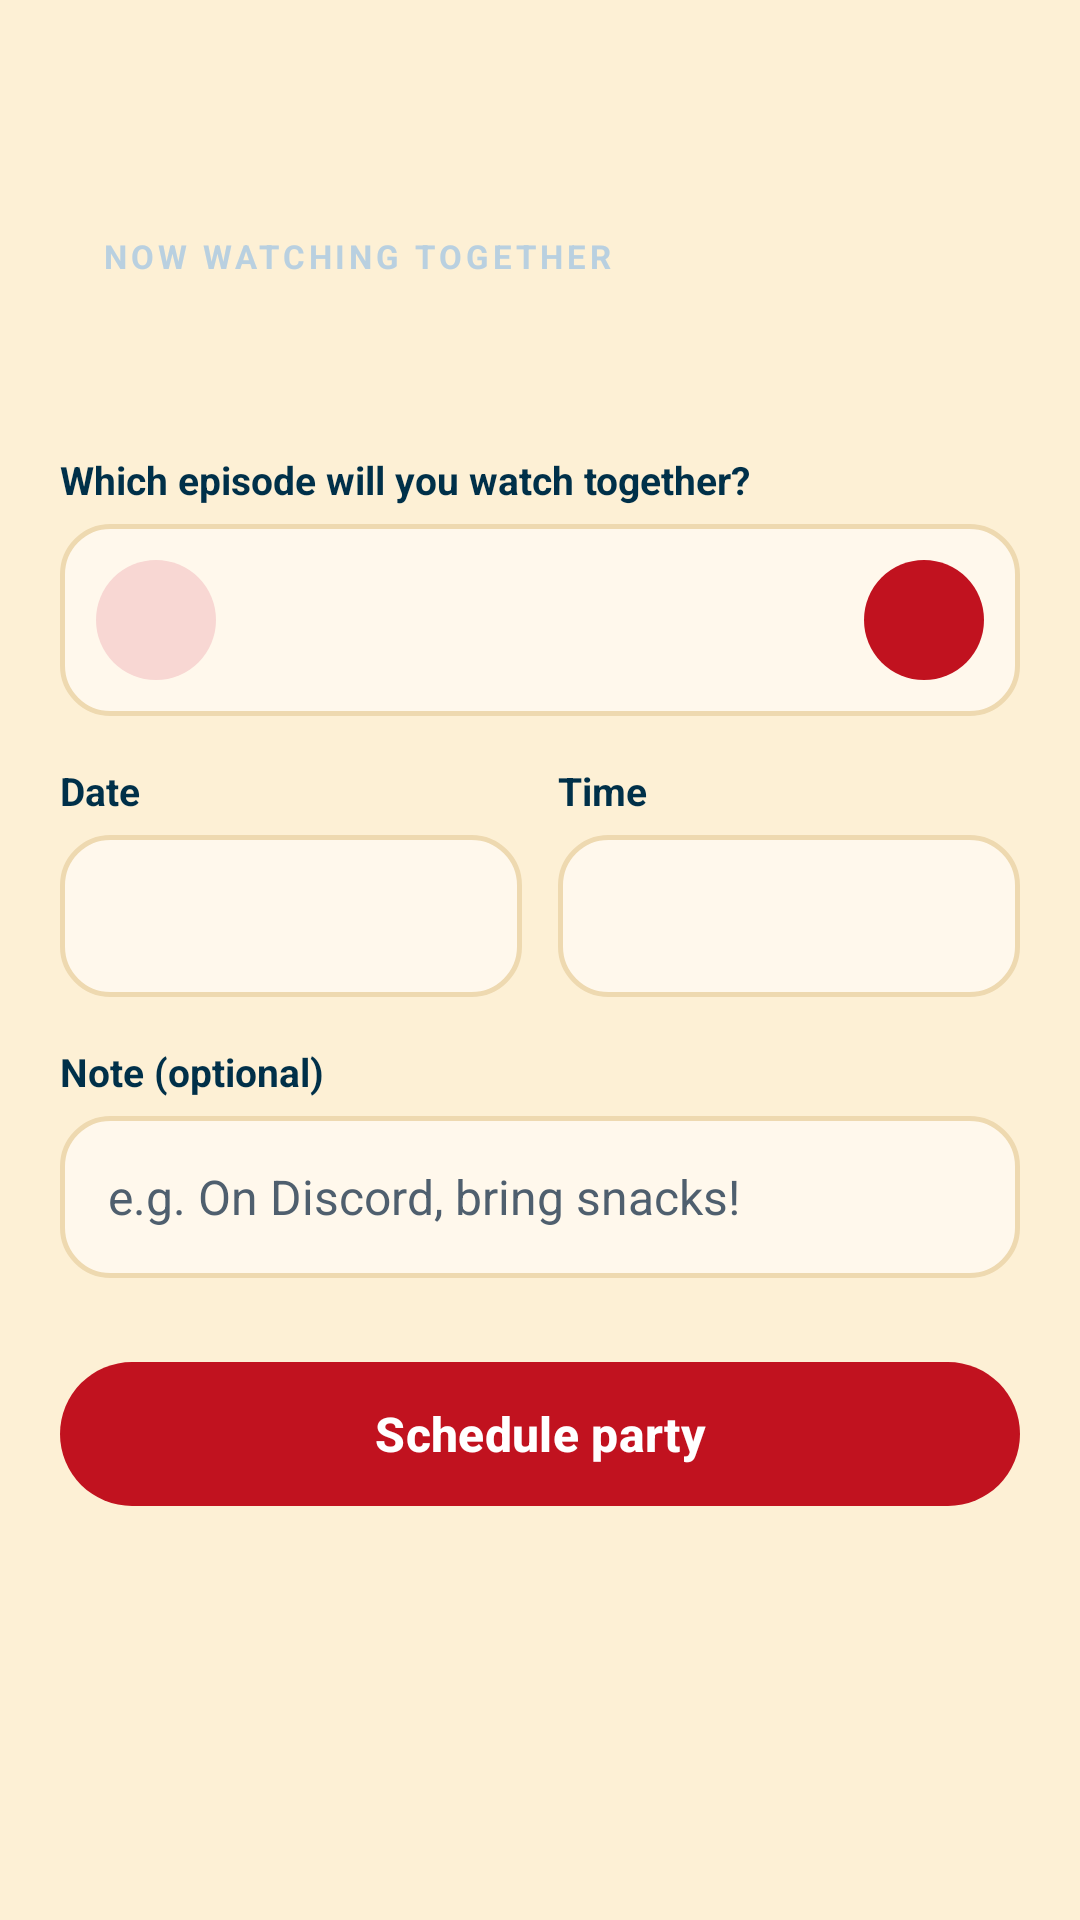

Write the Android layout XML for this screen, with the resource values it uses.
<!-- AndroidManifest.xml: application theme Theme.WatchSync -->
<!-- res/layout/activity_schedule_party.xml -->
<?xml version="1.0" encoding="utf-8"?>
<LinearLayout xmlns:android="http://schemas.android.com/apk/res/android"
    xmlns:app="http://schemas.android.com/apk/res-auto"
    android:layout_width="match_parent"
    android:layout_height="match_parent"
    android:orientation="vertical">

    <include layout="@layout/view_toolbar" />

    <ScrollView
        android:layout_width="match_parent"
        android:layout_height="match_parent">

        <LinearLayout
            android:layout_width="match_parent"
            android:layout_height="wrap_content"
            android:orientation="vertical"
            android:paddingStart="20dp"
            android:paddingEnd="20dp"
            android:paddingBottom="24dp">

            <LinearLayout
                android:layout_width="match_parent"
                android:layout_height="wrap_content"
                android:background="@drawable/bg_rounded"
                android:backgroundTint="@color/ink"
                android:orientation="vertical"
                android:padding="14dp">

                <TextView style="@style/Text.Overline" android:layout_width="wrap_content" android:layout_height="wrap_content" android:text="@string/now_watching_together" android:textColor="@color/ink_light" />
                <TextView android:id="@+id/tvShowTitle" android:layout_width="wrap_content" android:layout_height="wrap_content" android:layout_marginTop="4dp" android:textColor="@color/papaya" android:textSize="18sp" android:textStyle="bold" />
            </LinearLayout>

            <LinearLayout
                android:id="@+id/layoutEpisode"
                android:layout_width="match_parent"
                android:layout_height="wrap_content"
                android:orientation="vertical">

                <TextView style="@style/Text.Label" android:layout_width="wrap_content" android:layout_height="wrap_content" android:text="@string/which_episode_will_you_watch_together" />

                <LinearLayout
                    android:layout_width="match_parent"
                    android:layout_height="64dp"
                    android:background="@drawable/bg_input"
                    android:gravity="center_vertical"
                    android:orientation="horizontal"
                    android:paddingStart="8dp"
                    android:paddingEnd="8dp">

                    <com.google.android.material.button.MaterialButton
                        android:id="@+id/btnMinus"
                        style="@style/Widget.Material3.Button.IconButton.Filled"
                        android:layout_width="48dp"
                        android:layout_height="48dp"
                        android:contentDescription="@string/previous_episode"
                        app:backgroundTint="@color/red_tint"
                        app:icon="@drawable/ic_remove"
                        app:iconTint="@color/lava" />

                    <TextView
                        android:id="@+id/tvEpisode"
                        android:layout_width="0dp"
                        android:layout_height="wrap_content"
                        android:layout_weight="1"
                        android:gravity="center"
                        android:textColor="@color/ink"
                        android:textSize="20sp"
                        android:textStyle="bold" />

                    <com.google.android.material.button.MaterialButton
                        android:id="@+id/btnPlus"
                        style="@style/Widget.Material3.Button.IconButton.Filled"
                        android:layout_width="48dp"
                        android:layout_height="48dp"
                        android:contentDescription="@string/next_episode"
                        app:backgroundTint="@color/flag_red"
                        app:icon="@drawable/ic_add"
                        app:iconTint="@color/white" />
                </LinearLayout>
            </LinearLayout>

            <LinearLayout
                android:layout_width="match_parent"
                android:layout_height="wrap_content"
                android:orientation="horizontal">

                <LinearLayout
                    android:layout_width="0dp"
                    android:layout_height="wrap_content"
                    android:layout_marginEnd="6dp"
                    android:layout_weight="1"
                    android:orientation="vertical">

                    <TextView style="@style/Text.Label" android:layout_width="wrap_content" android:layout_height="wrap_content" android:text="@string/date" />
                    <TextView android:id="@+id/tvDate" style="@style/Field" android:gravity="center_vertical" android:textStyle="bold" />
                </LinearLayout>

                <LinearLayout
                    android:layout_width="0dp"
                    android:layout_height="wrap_content"
                    android:layout_marginStart="6dp"
                    android:layout_weight="1"
                    android:orientation="vertical">

                    <TextView style="@style/Text.Label" android:layout_width="wrap_content" android:layout_height="wrap_content" android:text="@string/time" />
                    <TextView android:id="@+id/tvTime" style="@style/Field" android:gravity="center_vertical" android:textStyle="bold" />
                </LinearLayout>
            </LinearLayout>

            <TextView style="@style/Text.Label" android:layout_width="wrap_content" android:layout_height="wrap_content" android:labelFor="@id/etNote" android:text="@string/note_optional" />
            <EditText android:id="@+id/etNote" style="@style/Field" android:hint="@string/e_g_on_discord_bring_snacks" android:importantForAutofill="no" android:inputType="textCapSentences" />

            <TextView
                android:id="@+id/tvWarning"
                android:layout_width="match_parent"
                android:layout_height="wrap_content"
                android:layout_marginTop="16dp"
                android:background="@drawable/bg_rounded"
                android:backgroundTint="@color/red_tint"
                android:padding="14dp"
                android:textColor="@color/lava"
                android:textSize="13sp"
                android:visibility="gone" />

            <com.google.android.material.button.MaterialButton
                android:id="@+id/btnSchedule"
                style="@style/Button.Red"
                android:layout_width="match_parent"
                android:layout_height="wrap_content"
                android:layout_marginTop="24dp"
                android:text="@string/schedule_party" />
        </LinearLayout>
    </ScrollView>
</LinearLayout>
<!-- res/layout/view_toolbar.xml (included above) -->
<?xml version="1.0" encoding="utf-8"?>
<com.google.android.material.appbar.MaterialToolbar xmlns:android="http://schemas.android.com/apk/res/android"
    xmlns:app="http://schemas.android.com/apk/res-auto"
    android:id="@+id/toolbar"
    android:layout_width="match_parent"
    android:layout_height="?attr/actionBarSize"
    android:background="@color/papaya"
    app:navigationIcon="@drawable/ic_back"
    app:navigationIconTint="@color/ink"
    app:navigationContentDescription="Back"
    app:titleTextColor="@color/ink" />
<!-- resources referenced by this layout -->
<resources>
  <color name="flag_red">#C1121F</color>
  <color name="ink">#003049</color>
  <color name="ink_light">#B9D0E0</color>
  <color name="lava">#780000</color>
  <color name="papaya">#FDF0D5</color>
  <color name="red_tint">#F8D7D3</color>
  <color name="white">#FFFFFF</color>
  <!-- drawable bg_input (drawable) -->
  <?xml version="1.0" encoding="utf-8"?>
  <shape xmlns:android="http://schemas.android.com/apk/res/android" android:shape="rectangle">
      <solid android:color="@color/card" />
      <corners android:radius="16dp" />
      <stroke android:width="1.5dp" android:color="@color/line" />
  </shape>
  <string name="date">Date</string>
  <string name="e_g_on_discord_bring_snacks">e.g. On Discord, bring snacks!</string>
  <string name="next_episode">Next episode</string>
  <string name="note_optional">Note (optional)</string>
  <string name="now_watching_together">NOW WATCHING TOGETHER</string>
  <string name="previous_episode">Previous episode</string>
  <string name="schedule_party">Schedule party</string>
  <string name="time">Time</string>
  <string name="which_episode_will_you_watch_together">Which episode will you watch together?</string>
  <style name="Button.Red" parent="Button.Primary">
          <item name="backgroundTint">@color/flag_red</item>
          <item name="android:textColor">@color/white</item>
      </style>
  <style name="Field" parent="">
          <item name="android:layout_width">match_parent</item>
          <item name="android:layout_height">wrap_content</item>
          <item name="android:minHeight">54dp</item>
          <item name="android:background">@drawable/bg_input</item>
          <item name="android:paddingStart">16dp</item>
          <item name="android:paddingEnd">16dp</item>
          <item name="android:textColor">@color/ink</item>
          <item name="android:textColorHint">@color/muted</item>
          <item name="android:textSize">16sp</item>
      </style>
  <style name="Text.Label" parent="">
          <item name="android:textColor">@color/ink</item>
          <item name="android:textSize">13sp</item>
          <item name="android:textStyle">bold</item>
          <item name="android:layout_marginTop">16dp</item>
          <item name="android:layout_marginBottom">6dp</item>
      </style>
  <style name="Text.Overline" parent="">
          <item name="android:textSize">11sp</item>
          <item name="android:textStyle">bold</item>
          <item name="android:letterSpacing">0.12</item>
      </style>
  <color name="card">#FFF8EC</color>
  <color name="line">#EED9B0</color>
  <style name="Button.Primary" parent="Widget.Material3.Button">
          <item name="backgroundTint">@color/ink</item>
          <item name="android:textColor">@color/papaya</item>
          <item name="android:minHeight">56dp</item>
          <item name="cornerRadius">28dp</item>
          <item name="android:textStyle">bold</item>
          <item name="android:textSize">16sp</item>
          <item name="android:textAllCaps">false</item>
      </style>
  <color name="muted">#4F5F6E</color>
</resources>
